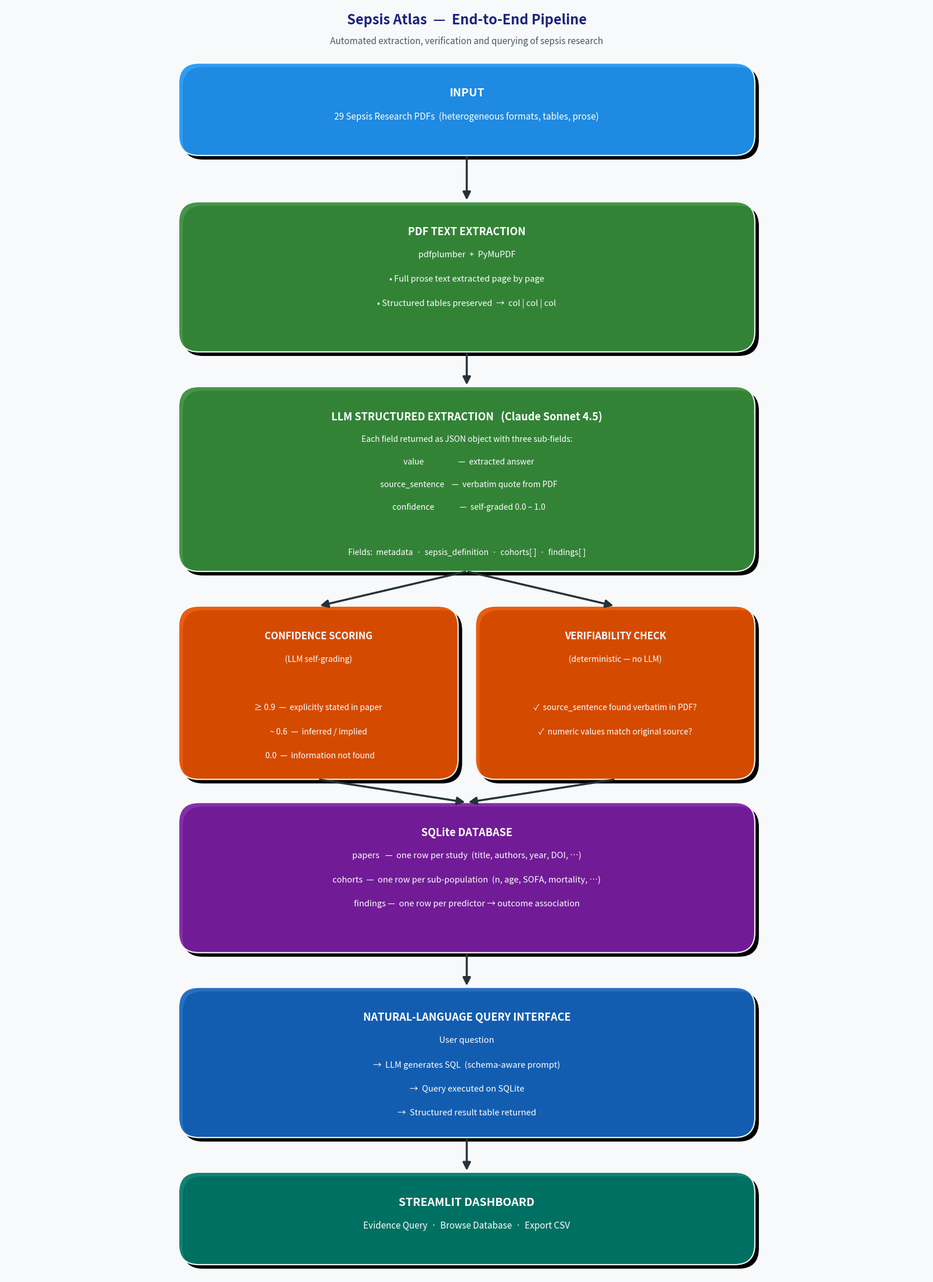

Generate this figure with matplotlib: (Note: this script raises an exception after producing the figure.)
import matplotlib
matplotlib.use('Agg')
import matplotlib.pyplot as plt
import matplotlib.patches as mpatches
from matplotlib.patches import FancyBboxPatch, FancyArrowPatch

fig, ax = plt.subplots(figsize=(16, 22))
ax.set_xlim(0, 16)
ax.set_ylim(0, 22)
ax.axis('off')
fig.patch.set_facecolor('#F8F9FA')

# ── helpers ──────────────────────────────────────────────────────────────────

def rounded_box(ax, x, y, w, h, color, text_lines, title_size=13,
                body_size=10.5, title_color='white', body_color='white',
                radius=0.35, alpha=0.93):
    """Draw a rounded rectangle with a title (first line) and body lines."""
    box = FancyBboxPatch(
        (x, y), w, h,
        boxstyle=f"round,pad=0,rounding_size={radius}",
        linewidth=1.6, edgecolor='white',
        facecolor=color, alpha=alpha, zorder=3
    )
    ax.add_patch(box)

    # optional light inner shadow
    shadow = FancyBboxPatch(
        (x + 0.07, y - 0.07), w, h,
        boxstyle=f"round,pad=0,rounding_size={radius}",
        linewidth=0, edgecolor='none',
        facecolor='#00000018', alpha=1, zorder=2
    )
    ax.add_patch(shadow)

    if not text_lines:
        return

    title = text_lines[0]
    body  = text_lines[1:]

    title_y = y + h - 0.42
    ax.text(x + w / 2, title_y, title,
            ha='center', va='top', fontsize=title_size,
            fontweight='bold', color=title_color, zorder=4,
            wrap=False)

    if body:
        body_start_y = title_y - 0.42
        line_gap = (h - 0.85) / max(len(body), 1)
        line_gap = min(line_gap, 0.42)
        for i, line in enumerate(body):
            ax.text(x + w / 2, body_start_y - i * line_gap, line,
                    ha='center', va='top', fontsize=body_size,
                    color=body_color, zorder=4,
                    fontstyle='italic' if line.startswith('•') else 'normal')


def arrow(ax, x1, y1, x2, y2, color='#37474F', lw=2.2, style='-|>'):
    ax.annotate('', xy=(x2, y2), xytext=(x1, y1),
                arrowprops=dict(
                    arrowstyle=style,
                    color=color, lw=lw,
                    connectionstyle='arc3,rad=0.0',
                    mutation_scale=20
                ), zorder=5)


def label_arrow(ax, x, y, text, color='#37474F'):
    ax.text(x, y, text, ha='center', va='center', fontsize=8.5,
            color=color, fontstyle='italic', zorder=6,
            bbox=dict(boxstyle='round,pad=0.18', facecolor='#FFFFFFCC',
                      edgecolor='none'))

# ── colour palette ────────────────────────────────────────────────────────────
C_BLUE    = '#2196F3'
C_GREEN   = '#388E3C'
C_ORANGE  = '#E65100'
C_PURPLE  = '#7B1FA2'
C_DARK    = '#1565C0'
C_TEAL    = '#00796B'

# ── layout constants ─────────────────────────────────────────────────────────
CX  = 3.0          # left edge of centre column boxes
CW  = 10.0         # width  of centre column boxes
MID = CX + CW / 2  # horizontal midpoint = 8.0

# y-positions (top of each box)
Y1_TOP = 21.0   # INPUT
Y2_TOP = 18.6   # PDF EXTRACTION
Y3_TOP = 15.4   # LLM EXTRACTION
Y4_TOP = 11.6   # parallel pair  (CONFIDENCE + VERIFIABILITY)
Y5_TOP =  8.2   # SQLITE DATABASE
Y6_TOP =  5.0   # NL QUERY
Y7_TOP =  1.8   # STREAMLIT DASHBOARD

# box heights
H1 = 1.6
H2 = 2.6
H3 = 3.2
H4 = 3.0
H5 = 2.6
H6 = 2.6
H7 = 1.6

# ── 1  INPUT ─────────────────────────────────────────────────────────────────
rounded_box(ax, CX, Y1_TOP - H1, CW, H1, C_BLUE,
            ['INPUT',
             '29 Sepsis Research PDFs  (heterogeneous formats, tables, prose)'],
            title_size=14, body_size=11)

# ── 2  PDF EXTRACTION ────────────────────────────────────────────────────────
rounded_box(ax, CX, Y2_TOP - H2, CW, H2, C_GREEN,
            ['PDF TEXT EXTRACTION',
             'pdfplumber  +  PyMuPDF',
             '• Full prose text extracted page by page',
             '• Structured tables preserved  →  col | col | col'],
            title_size=13, body_size=10.5)

# ── 3  LLM EXTRACTION ────────────────────────────────────────────────────────
rounded_box(ax, CX, Y3_TOP - H3, CW, H3, C_GREEN,
            ['LLM STRUCTURED EXTRACTION   (Claude Sonnet 4.5)',
             'Each field returned as JSON object with three sub-fields:',
             '  value                   —  extracted answer',
             '  source_sentence    —  verbatim quote from PDF',
             '  confidence              —  self-graded 0.0 – 1.0',
             '',
             'Fields:  metadata  ·  sepsis_definition  ·  cohorts[ ]  ·  findings[ ]'],
            title_size=13, body_size=10)

# ── 4  PARALLEL BOXES ────────────────────────────────────────────────────────
GAP  = 0.3
PW   = (CW - GAP) / 2      # width of each parallel box
LX   = CX                  # left  box x
RX   = CX + PW + GAP       # right box x

rounded_box(ax, LX, Y4_TOP - H4, PW, H4, C_ORANGE,
            ['CONFIDENCE SCORING',
             '(LLM self-grading)',
             '',
             '≥ 0.9  —  explicitly stated in paper',
             '~ 0.6  —  inferred / implied',
             '  0.0  —  information not found'],
            title_size=12, body_size=10)

rounded_box(ax, RX, Y4_TOP - H4, PW, H4, C_ORANGE,
            ['VERIFIABILITY CHECK',
             '(deterministic — no LLM)',
             '',
             '✓  source_sentence found verbatim in PDF?',
             '✓  numeric values match original source?'],
            title_size=12, body_size=10)

# ── 5  SQLITE ────────────────────────────────────────────────────────────────
rounded_box(ax, CX, Y5_TOP - H5, CW, H5, C_PURPLE,
            ['SQLite DATABASE',
             'papers   —  one row per study  (title, authors, year, DOI, …)',
             'cohorts  —  one row per sub-population  (n, age, SOFA, mortality, …)',
             'findings —  one row per predictor → outcome association'],
            title_size=13, body_size=10.5)

# ── 6  NL QUERY ──────────────────────────────────────────────────────────────
rounded_box(ax, CX, Y6_TOP - H6, CW, H6, C_DARK,
            ['NATURAL-LANGUAGE QUERY INTERFACE',
             'User question',
             '→  LLM generates SQL  (schema-aware prompt)',
             '→  Query executed on SQLite',
             '→  Structured result table returned'],
            title_size=13, body_size=10.5)

# ── 7  DASHBOARD ─────────────────────────────────────────────────────────────
rounded_box(ax, CX, Y7_TOP - H7, CW, H7, C_TEAL,
            ['STREAMLIT DASHBOARD',
             'Evidence Query  ·  Browse Database  ·  Export CSV'],
            title_size=14, body_size=11)

# ── ARROWS (centre-to-centre vertical) ───────────────────────────────────────
arrow_color = '#263238'
aw = 2.5

# 1 → 2
arrow(ax, MID, Y1_TOP - H1, MID, Y2_TOP, color=arrow_color, lw=aw)
# 2 → 3
arrow(ax, MID, Y2_TOP - H2, MID, Y3_TOP, color=arrow_color, lw=aw)

# 3 → left parallel box  (angled)
arrow(ax, MID, Y3_TOP - H3, LX + PW / 2, Y4_TOP, color=arrow_color, lw=aw)
# 3 → right parallel box (angled)
arrow(ax, MID, Y3_TOP - H3, RX + PW / 2, Y4_TOP, color=arrow_color, lw=aw)

# left  parallel → 5
arrow(ax, LX + PW / 2, Y4_TOP - H4, MID, Y5_TOP, color=arrow_color, lw=aw)
# right parallel → 5
arrow(ax, RX + PW / 2, Y4_TOP - H4, MID, Y5_TOP, color=arrow_color, lw=aw)

# 5 → 6
arrow(ax, MID, Y5_TOP - H5, MID, Y6_TOP, color=arrow_color, lw=aw)
# 6 → 7
arrow(ax, MID, Y6_TOP - H6, MID, Y7_TOP, color=arrow_color, lw=aw)

# ── TITLE ─────────────────────────────────────────────────────────────────────
ax.text(MID, 21.75,
        'Sepsis Atlas  —  End-to-End Pipeline',
        ha='center', va='center', fontsize=17, fontweight='bold',
        color='#1A237E', zorder=6)
ax.text(MID, 21.38,
        'Automated extraction, verification and querying of sepsis research',
        ha='center', va='center', fontsize=11, color='#455A64', zorder=6)

# ── SAVE ──────────────────────────────────────────────────────────────────────
out = '/Users/pratularyan/Desktop/hackathon/Sepsis-Atlas-Hackathon/workflow.png'
plt.tight_layout(pad=0.4)
plt.savefig(out, dpi=150, bbox_inches='tight',
            facecolor=fig.get_facecolor())
print(f'Saved → {out}')
